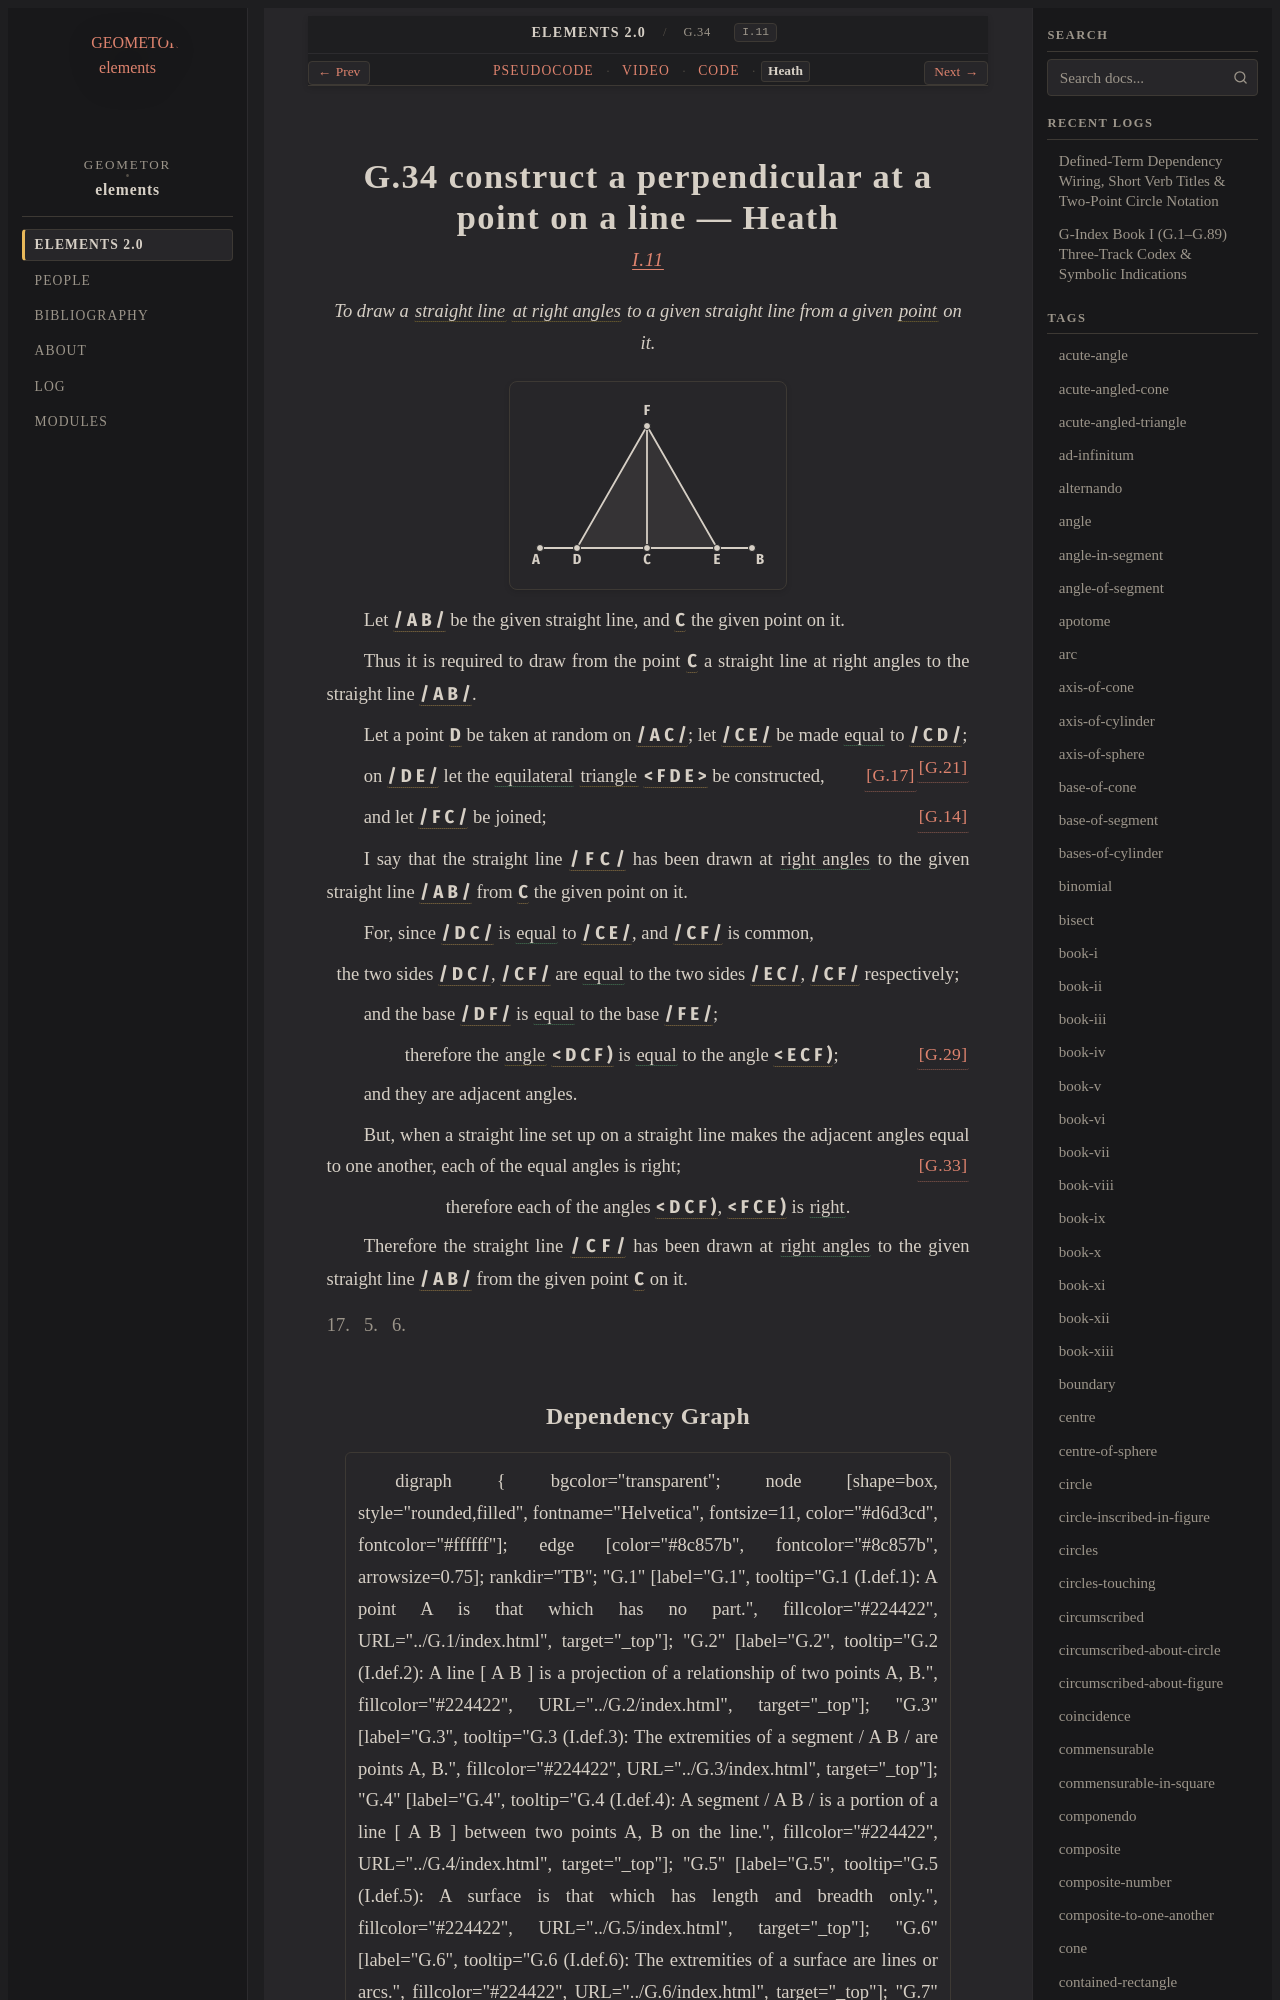

repository: geometor/elements · page: elements2/G.34/heath.html · generator: sphinx

:canonical_id: G.34
:original_id: I.11
:title: G.34 construct a perpendicular at a point on a line
:volume: I
:book: I
:type: prop
:youtube_id: nS_nF0U6PZs

G.34 construct a perpendicular at a point on a line — Heath
===========================================================

.. rubric:: `I.11 <https://geometor.github.io/euclid/heath/volume_I/book_i/propositions/11/>`_

.. enunciation::

   To draw a :term:`straight line <G.4>` :term:`at right angles <G.33>` to a given straight line from a given :term:`point <G.1>` on it.

.. picture:: g1.svg
   :alt: Proposition 11 figure

Let :g:`/ A B / <g1:/ A B />` be the given straight line, and :g:`C <g1:C>` the given point on it.

Thus it is required to draw from the point :g:`C <g1:C>` a straight line at right angles to the straight line :g:`/ A B / <g1:/ A B />`.

Let a point :g:`D <g1:D>` be taken at random on :g:`/ A C / <g1:/ A C />`; let :g:`/ C E / <g1:/ C E />` be made :eq:`equal <g1:/ C E / = g1:/ C D />` to :g:`/ C D / <g1:/ C D />`; :just:`[G.21] <G.21>`

on :g:`/ D E / <g1:/ D E />` let the :eq:`equilateral <g1:/ D E / = g1:/ D F / = g1:/ F E />` :term:`triangle <G.12>` :g:`< F D E > <g1:< F D E >>` be constructed, :just:`[G.17] <G.17>`

and let :g:`/ F C / <g1:/ F C />` be joined; :just:`[G.14] <G.14>`

I say that the straight line :g:`/ F C / <g1:/ F C />` has been drawn at :eq:`right angles <g1:< D C F ) = g1:< E C F )>` to the given straight line :g:`/ A B / <g1:/ A B />` from :g:`C <g1:C>` the given point on it.

For, since :g:`/ D C / <g1:/ D C />` is :eq:`equal <g1:/ D C / = g1:/ C E />` to :g:`/ C E / <g1:/ C E />`, and :g:`/ C F / <g1:/ C F />` is common,

.. assertion::

   the two sides :g:`/ D C / <g1:/ D C />`, :g:`/ C F / <g1:/ C F />` are :eq:`equal <g1:/ D C / = g1:/ E C />` to the two sides :g:`/ E C / <g1:/ E C />`, :g:`/ C F / <g1:/ C F />` respectively;

and the base :g:`/ D F / <g1:/ D F />` is :eq:`equal <g1:/ D F / = g1:/ F E />` to the base :g:`/ F E / <g1:/ F E />`;

.. assertion:: [G.29] <G.29>

   therefore the :term:`angle <G.22>` :g:`< D C F ) <g1:< D C F )>` is :eq:`equal <g1:< D C F ) = g1:< E C F )>` to the angle :g:`< E C F ) <g1:< E C F )>`;

and they are adjacent angles.

But, when a straight line set up on a straight line makes the adjacent angles equal to one another, each of the equal angles is right; :just:`[G.33] <G.33>`

.. assertion::

   therefore each of the angles :g:`< D C F ) <g1:< D C F )>`, :g:`< F C E ) <g1:< F C E )>` is :eq:`right <g1:< D C F ) = g1:< F C E )>`.

Therefore the straight line :g:`/ C F / <g1:/ C F />` has been drawn at :eq:`right angles <g1:< D C F ) = g1:< F C E )>` to the given straight line :g:`/ A B / <g1:/ A B />` from the given point :g:`C <g1:C>` on it.

.. qed::

   Q. E. F.
